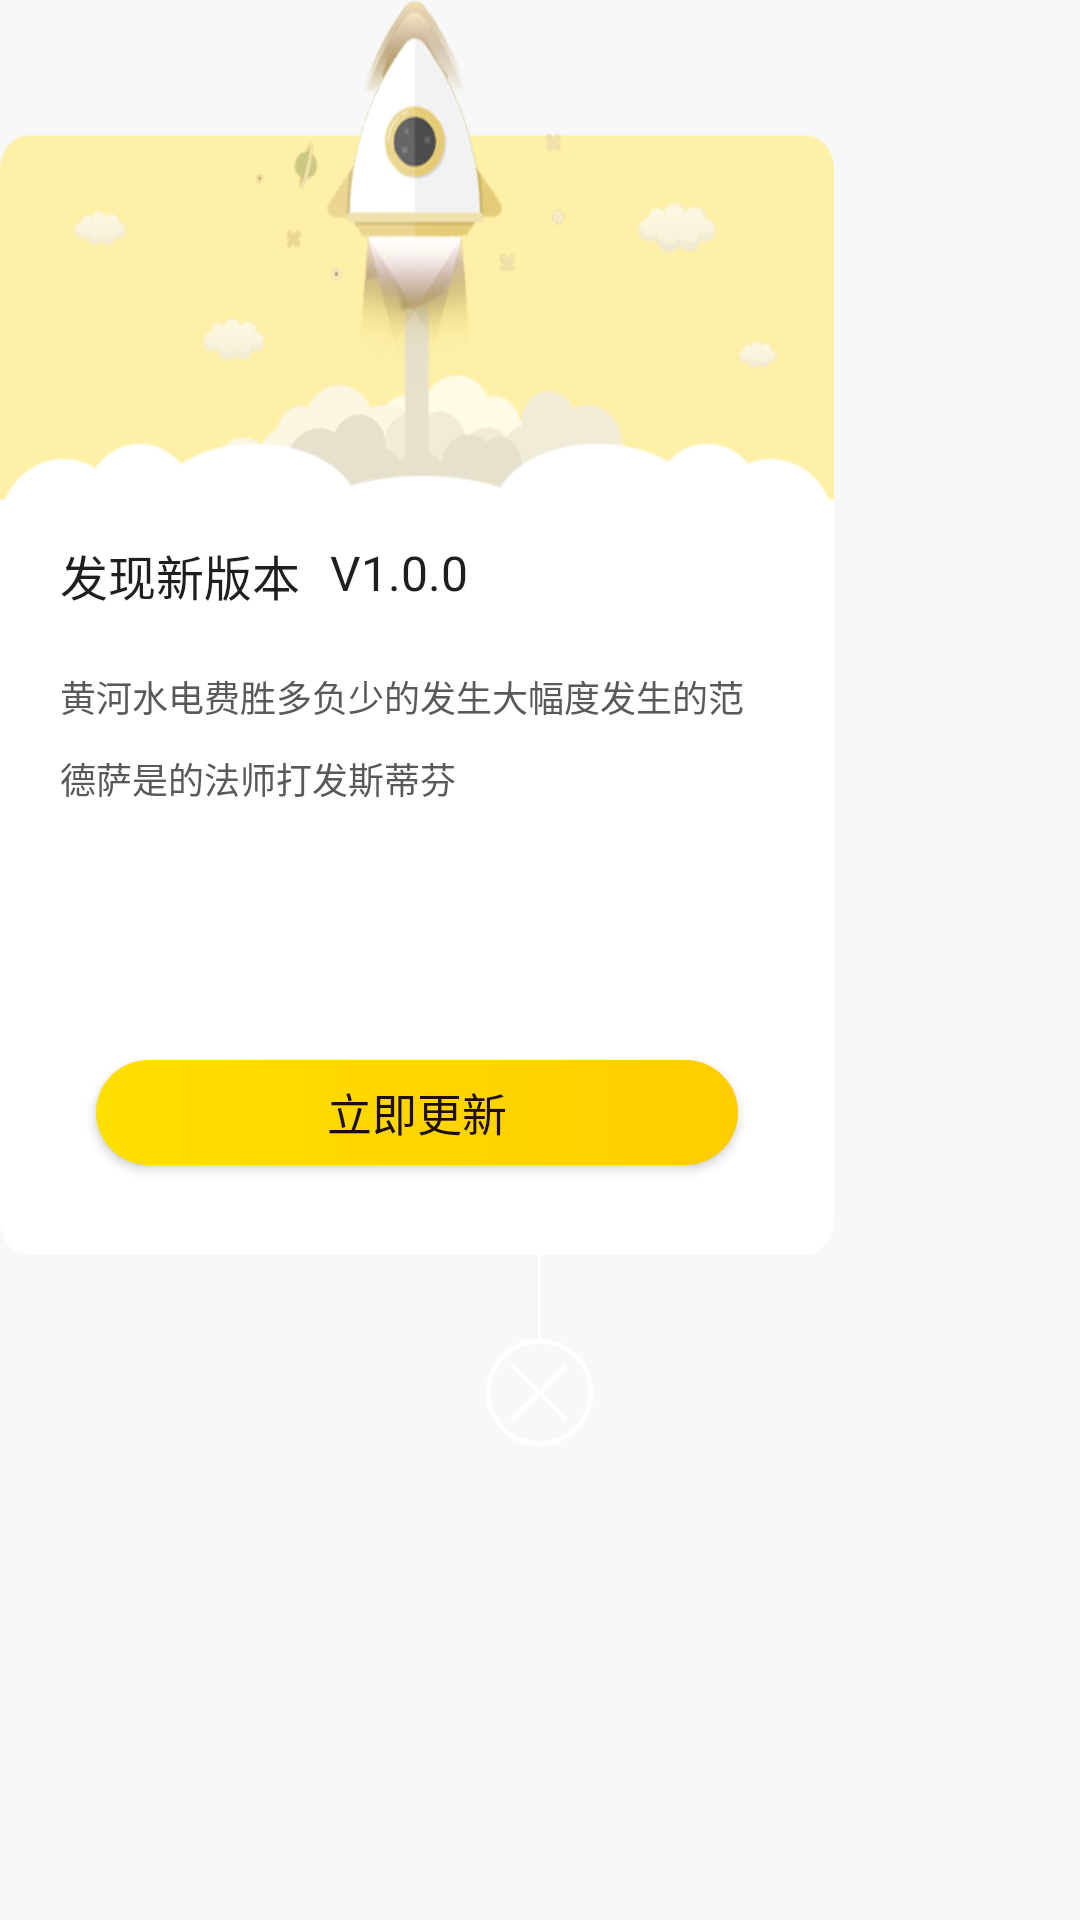

Write the Android layout XML for this screen, with the resource values it uses.
<!-- AndroidManifest.xml: application theme AppTheme -->
<!-- res/layout/dialog_update.xml -->
<?xml version="1.0" encoding="utf-8"?>
<LinearLayout xmlns:android="http://schemas.android.com/apk/res/android"
    android:layout_width="wrap_content"
    android:layout_height="match_parent"
    android:layout_gravity="center"
    android:orientation="vertical">

    <LinearLayout
        android:layout_width="wrap_content"
        android:layout_height="wrap_content"

        android:background="@drawable/bg_update_all"
        android:orientation="vertical">

        <LinearLayout
            android:layout_width="match_parent"
            android:layout_height="wrap_content"
            android:layout_marginLeft="20dp"
            android:layout_marginRight="20dp"
            android:orientation="vertical">


            <LinearLayout
                android:layout_width="match_parent"
                android:layout_height="wrap_content"

                android:layout_marginTop="180dp"
                android:orientation="horizontal">

                <TextView
                    android:id="@+id/tv_version"
                    android:layout_width="wrap_content"
                    android:layout_height="wrap_content"
                    android:text="@string/dialog_update_version_name"
                    android:textColor="#ff1f1f1f"
                    android:textSize="16sp" />

                <TextView
                    android:id="@+id/tv_update_version"
                    android:layout_width="wrap_content"
                    android:layout_height="wrap_content"
                    android:layout_gravity="center_horizontal"
                    android:text="V1.0.0"
                    android:layout_marginLeft="10dp"
                    android:textColor="#ff1f1f1f"
                    android:textSize="16sp" />
            </LinearLayout>


            <ScrollView
                android:layout_width="match_parent"
                android:layout_height="120dp"
                android:layout_gravity="center_horizontal">

                <TextView
                    android:id="@+id/tv_update_content"
                    android:layout_width="match_parent"
                    android:layout_height="wrap_content"
                    android:layout_marginTop="20dp"
                    android:text="黄河水电费胜多负少的发生大幅度发生的范德萨是的法师打发斯蒂芬"
                    android:lineSpacingExtra="10dp"
                    android:textColor="#ff59595a"
                    android:textSize="12sp" />
            </ScrollView>
        </LinearLayout>



        <Button
            android:id="@+id/tv_update"
            android:layout_width="214dp"
            android:layout_height="35dp"
            android:layout_gravity="center_horizontal"
            android:layout_marginBottom="30dp"
            android:layout_marginTop="30dp"
            android:gravity="center"
            android:background="@drawable/btn_common_gradient"
            android:text="@string/dialog_version_btn_txt"
            android:textColor="#ff1d0f00"
            android:textSize="15sp" />
    </LinearLayout>

    <ImageView
        android:id="@+id/dialog_version_iv_close"
        android:layout_width="wrap_content"
        android:layout_height="wrap_content"
        android:layout_gravity="center"
        android:src="@drawable/but_close" />
</LinearLayout>
<!-- resources referenced by this layout -->
<resources>
  <!-- drawable bg_update_all: png bitmap (drawable-xhdpi, 39798 bytes) -->
  <!-- drawable btn_common_gradient (drawable) -->
  <selector xmlns:android="http://schemas.android.com/apk/res/android">
      <item android:state_enabled="true" android:drawable="@drawable/btn_gradient_ckecked"/>
  
      <item android:state_enabled="false" android:drawable="@drawable/btn_gradient" />
  
      <item android:state_pressed="true" android:drawable="@drawable/btn_gradient_pressed" />
  
  </selector>
  <!-- drawable but_close: png bitmap (drawable-xhdpi, 4109 bytes) -->
  <string name="dialog_update_version_name">发现新版本</string>
  <string name="dialog_version_btn_txt">立即更新</string>
  <style name="AppTheme" parent="Theme.AppCompat.Light.NoActionBar">
          
          <item name="colorPrimary">@color/colorAccent</item>
          <item name="colorPrimaryDark">#000000</item>
          <item name="colorAccent">@color/colorAccent</item>
          <item name="android:windowFullscreen">false</item>
          <item name="android:windowNoTitle">true</item>
          <item name="android:windowActionBar">false</item>
          <item name="android:windowBackground">@color/bg_color</item>
      </style>
  <!-- drawable btn_gradient_ckecked (drawable) -->
  <?xml version="1.0" encoding="utf-8"?>
  <shape xmlns:android="http://schemas.android.com/apk/res/android">
   <corners android:radius="20dp" />
   <gradient android:startColor="@color/btn_checked_front" android:endColor="@color/btn_checked_back"/>
  </shape>
  <!-- drawable btn_gradient (drawable) -->
  <?xml version="1.0" encoding="utf-8"?>
  <shape xmlns:android="http://schemas.android.com/apk/res/android">
   <corners android:radius="20dp" />
   <gradient android:startColor="@color/btn_front" android:endColor="@color/btn_back"/>
  </shape>
  <!-- drawable btn_gradient_pressed (drawable) -->
  <?xml version="1.0" encoding="utf-8"?>
  <shape xmlns:android="http://schemas.android.com/apk/res/android">
   <corners android:radius="20dp" />
   <gradient android:startColor="@color/btn_pressed" android:endColor="@color/btn_pressed"/>
  </shape>
  <color name="colorAccent">#FF4081</color>
  <color name="bg_color">#F8F8F9</color>
  <color name="btn_checked_front">#FFDF00</color>
  <color name="btn_checked_back">#FFCD00</color>
  <color name="btn_front">#FEF6B4</color>
  <color name="btn_back">#FFF0B8</color>
  <color name="btn_pressed">#f1d25e</color>
</resources>
